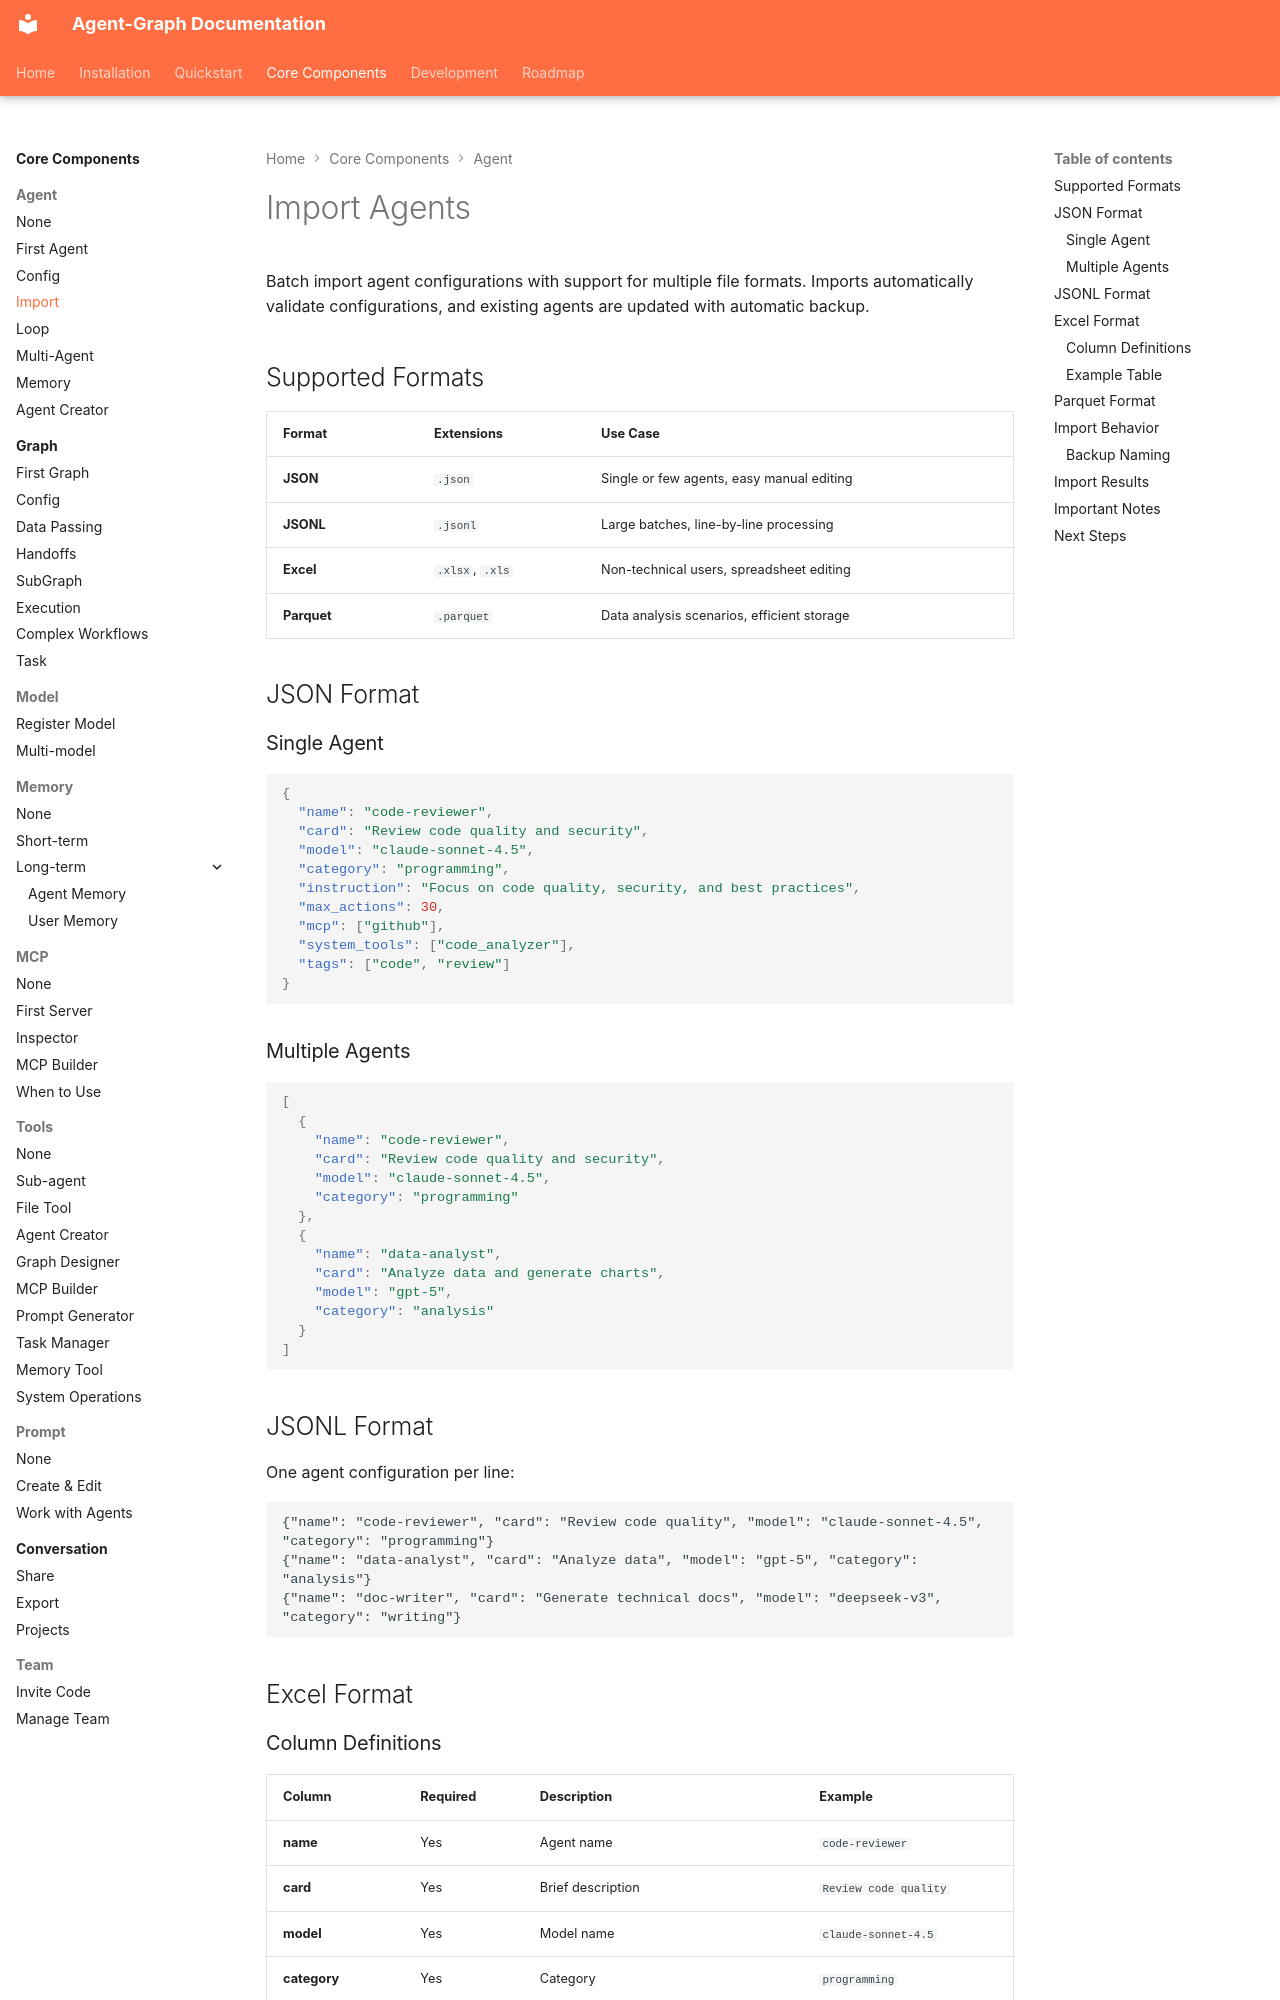

repository: keta1930/agent-graph · page: core-components/agent/import/index.html · generator: mkdocs

# Import Agents

Batch import agent configurations with support for multiple file formats. Imports automatically validate configurations, and existing agents are updated with automatic backup.

## Supported Formats

| Format | Extensions | Use Case |
|--------|-----------|----------|
| **JSON** | `.json` | Single or few agents, easy manual editing |
| **JSONL** | `.jsonl` | Large batches, line-by-line processing |
| **Excel** | `.xlsx`, `.xls` | Non-technical users, spreadsheet editing |
| **Parquet** | `.parquet` | Data analysis scenarios, efficient storage |

## JSON Format

### Single Agent

```json
{
  "name": "code-reviewer",
  "card": "Review code quality and security",
  "model": "claude-sonnet-4.5",
  "category": "programming",
  "instruction": "Focus on code quality, security, and best practices",
  "max_actions": 30,
  "mcp": ["github"],
  "system_tools": ["code_analyzer"],
  "tags": ["code", "review"]
}
```

### Multiple Agents

```json
[
  {
    "name": "code-reviewer",
    "card": "Review code quality and security",
    "model": "claude-sonnet-4.5",
    "category": "programming"
  },
  {
    "name": "data-analyst",
    "card": "Analyze data and generate charts",
    "model": "gpt-5",
    "category": "analysis"
  }
]
```

## JSONL Format

One agent configuration per line:

```jsonl
{"name": "code-reviewer", "card": "Review code quality", "model": "claude-sonnet-4.5", "category": "programming"}
{"name": "data-analyst", "card": "Analyze data", "model": "gpt-5", "category": "analysis"}
{"name": "doc-writer", "card": "Generate technical docs", "model": "deepseek-v3", "category": "writing"}
```

## Excel Format
